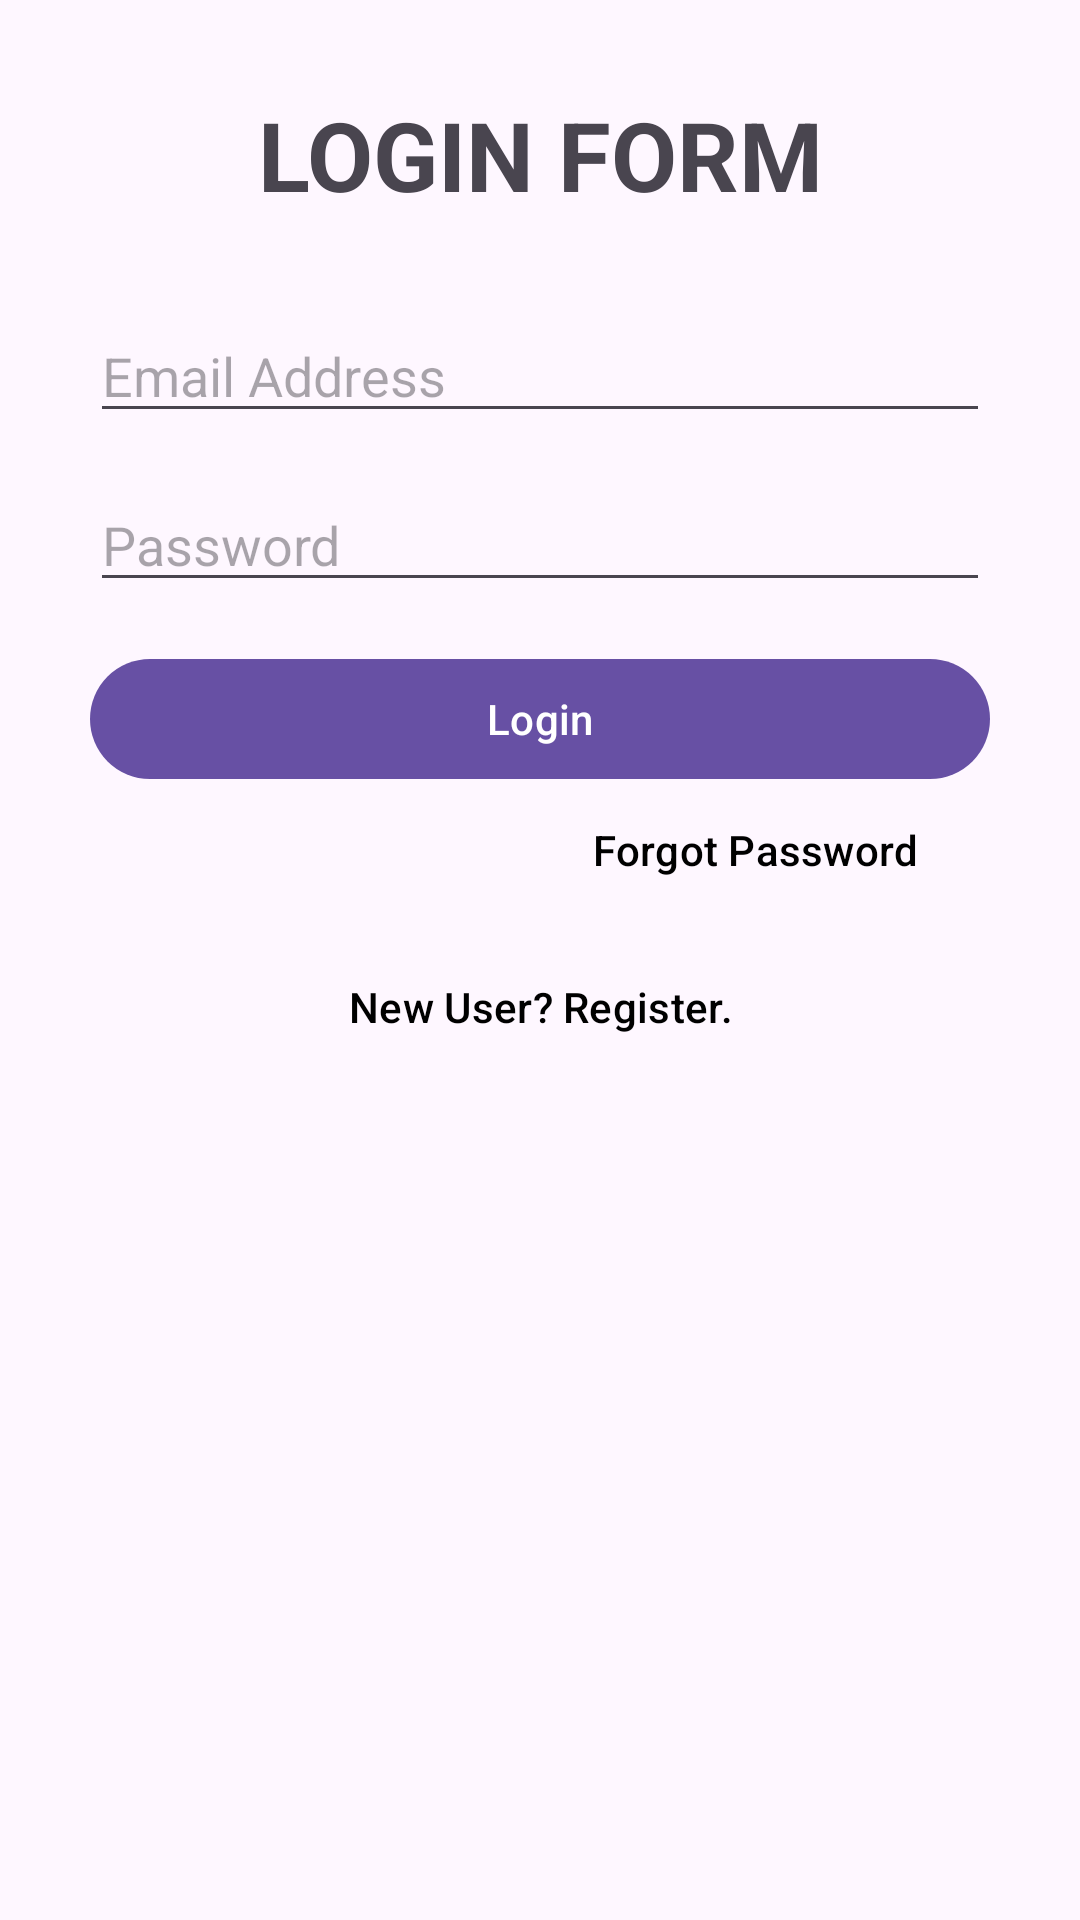

Produce the Android XML layout that renders to this screen, including the resource entries it uses.
<!-- AndroidManifest.xml: activity theme Theme.Material3.Light.NoActionBar -->
<!-- res/layout/activity_main.xml -->
<?xml version="1.0" encoding="utf-8"?>
<LinearLayout xmlns:android="http://schemas.android.com/apk/res/android"
    xmlns:app="http://schemas.android.com/apk/res-auto"
    xmlns:tools="http://schemas.android.com/tools"
    android:layout_width="match_parent"
    android:layout_height="match_parent"
    android:orientation="vertical"
    tools:context=".MainActivity">

        <TextView
            android:layout_width="match_parent"
            android:layout_height="wrap_content"
            android:text="LOGIN FORM"
            android:textSize="32sp"
            android:textStyle="bold"
            android:gravity="center"
            android:layout_marginTop="30dp"/>

        <EditText
            android:id="@+id/emailAddressText"
            android:layout_width="match_parent"
            android:layout_height="wrap_content"
            android:hint="Email Address"
            android:layout_marginTop="30dp"
            android:layout_marginBottom="15dp"
            android:layout_marginStart="30dp"
            android:layout_marginEnd="30dp"/>

        <EditText
            android:id="@+id/passwordText"
            android:layout_width="match_parent"
            android:layout_height="wrap_content"
            android:hint="Password"
            android:layout_marginBottom="15dp"
            android:layout_marginStart="30dp"
            android:layout_marginEnd="30dp"/>

        <Button
            android:id="@+id/loginButton"
            android:layout_width="match_parent"
            android:layout_height="wrap_content"
            android:layout_marginStart="30dp"
            android:layout_marginEnd="30dp"
            android:text="Login"/>

        <Button
            android:id="@+id/forgotPasswordButton"
            android:layout_width="match_parent"
            android:layout_height="wrap_content"
            android:background="#0000"
            android:gravity="end"
            android:textColor="@color/black"
            android:layout_marginStart="30dp"
            android:layout_marginEnd="30dp"
            android:text="Forgot Password"/>

        <Button
            android:id="@+id/createAccountButton"
            android:layout_width="match_parent"
            android:layout_height="wrap_content"
            android:background="#0000"
            android:textColor="@color/black"
            android:layout_marginStart="30dp"
            android:layout_marginEnd="30dp"
            android:text="New User? Register."/>

</LinearLayout>
<!-- resources referenced by this layout -->
<resources>

  <!-- not gathered from this repository: default colours our renderer supplied (Android Studio template values) -->
  <color name="black">#FF000000</color>
</resources>
